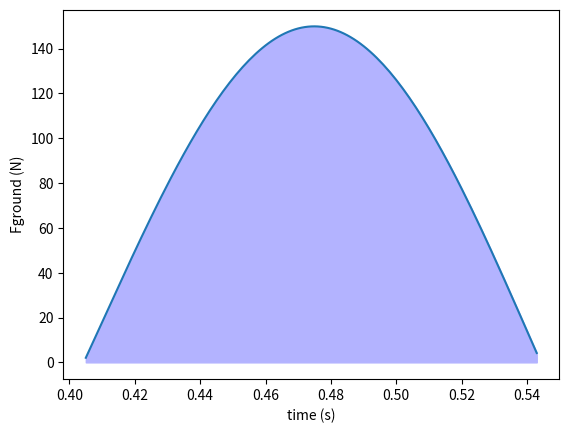

Source code (Python):
# -*- coding: utf-8 -*-
"""
Created on Mon Mar 11 09:40:15 2019

[redacted]
"""


import matplotlib.pyplot as plt
import numpy as np

    # defining variables constant
g  = -9.81  # or 0 to turn off gravity. (note: y is positive downward)
dt = 0.001 #size of integration time step
t0 = 0     #start time
t1 = 1   #end time
v0 = 0   #initial velocity, downward is positive

    # defining variables open for change
k = 800
m  = 1.4
y0 = 0.8  #initial position, downward is positive

    #Vectors
t  = np.linspace(t0,t1,int(1 +(t1-t0)/(dt)))
Pos_y = np.zeros(len(t))
Speed_y = np.zeros(len(t))
Accel_y = np.zeros(len(t))
Sum_Force = np.zeros(len(t))
Fground = np.zeros(len(t))
Frem = np.zeros(len(t))
Impulse = np.zeros(len(t))
ImpulseD = np.zeros(len(t))
Epot = np.zeros(len(t))
Ekin = np.zeros(len(t))
Etot = np.zeros(len(t))

    #Defined Xeno
Pos_y[0] = y0
Speed_y[0] = v0
Accel_y[0] = g
for n in range(len(t)-1):
    
    Fground[n] = -k*Pos_y[n]
    Frem[n] = g*m+Fground[n]
    
    if Pos_y[n] > 0 or n==0:
        Accel_y[n] = g
    else:
        Accel_y[n] = Frem[n]/m
        
    Pos_y[n+1] = Pos_y[n] + Speed_y[n]*dt
    Speed_y[n+1] = Speed_y[n] + Accel_y[n]*dt
    

for n in range(len(t)):
    #Impulse
    Fground[n] = Pos_y[n]*-k
    if Pos_y[n] > 0:
        Fground[n] = 0
    
    Impulse[n] = Impulse[n-1]+Fground[n]*dt
    #Puls
    ImpulseD[n] = m*Speed_y[n]
    #Energie
    Epot[n] = m*g*Pos_y[n]
    Ekin[n] = 0.5*m*Speed_y[n]**2
    Etot[n] = Epot[n]+Ekin[n]

index = np.array(np.where(Fground>0))[0]
n1 = index[0]
n2 = index[-1]

fig5 = plt.figure(3)
plt.plot(t[n1:n2],Fground[n1:n2])
plt.fill_between(t[n1:n2],Fground[n1:n2],color=[0.7,0.7,1] )
plt.xlabel('time (s)')
plt.ylabel('Fground (N)')
fig5.savefig('Python2019-4b-fig5.png', dpi = 300, format = 'png' )

    #Printen
print("4c")
print("n1 =" ,  n1)
print("n2 = " , n2)
print("p[n2]-p[n1]=",ImpulseD[n2]-ImpulseD[n1], "N*s")
print("int. fg*dt =", m*g*t[n2]-m*g*t[n1],"Ns")
print("int. Fground =", Impulse[-1], "Ns")
print("Antwoord 3")


